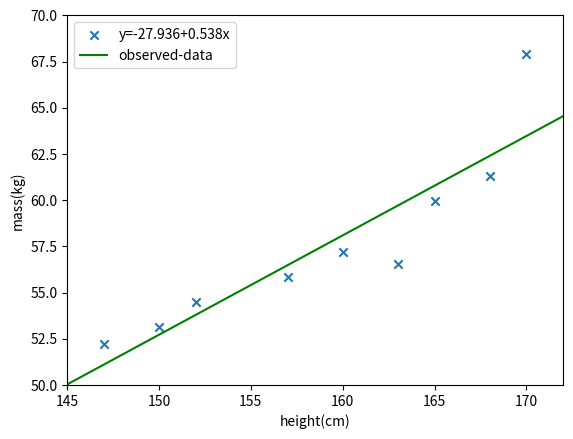

Here is the Python script that generated this plot:
import matplotlib.pyplot as plt
import numpy as np
# plt.ion()

"""
License to https://loem-ms.github.io/MLinKHMERpage/regression_01.html
"""

class LinearRegression:
    def __init__(self):
        # Height of people
        self.X = np.array([152,157,160,163,150,147,165,168,170])
        # Weight of people
        self.y = np.array([54.48,55.84,57.20,56.57,53.12,52.21,59.93,61.29,67.92])
        # self.leastSquareErr = self.LeastSquareError()

    def __plot(self):
        print("ការសិក្សាលើទំនាក់ទំនងរវាង២អថេរ")
        plt.scatter(self.X,self.y,marker='x')
        plt.xlim([145,172])
        plt.ylim([50,70])
        plt.xlabel('height(cm)')
        plt.ylabel('mass(kg)')
        plt.show()
    
    def __plotWithErrorOrBias(self):
        xa = np.linspace(145,172,50) #x axis
        w = np.array([-27.4,0.53]) # Beta_0 and Beta_1
        plt.scatter(self.X,self.y,marker='x')
        plt.plot(xa,w[0]+w[1]*xa,'g-')
        for idx,val in enumerate(self.X):
            print("----Height-----",val,"-----", idx, "-----", w[0])
            #y_i=beta_0 + beta_1*x_1 + error_i
            plt.plot([val,val],[self.y[idx],w[0]+w[1]*val],'-.',c='r',label='error')
        plt.xlim([145,172]) # draw x axis with giving amount to it
        plt.ylim([50,70]) # draw y axis with giving amount to it
        plt.xlabel('height(cm)')
        plt.ylabel('mass(kg)')
        y_legend = "y=b+ax"
        plt.legend([y_legend,"error"])
        plt.show()


class LeastSquareError(LinearRegression): # extends LinearRegression

    def __init__(self):
        # selfLs.X = self.X
        super().__init__() # Inherit from LinearRegression Class
        # self.degree = 'BDS'

    def __fit(self, x,y,k):
        print("what: ", x, y, k)
        X_ = np.zeros((len(x),k+1))
        for i in range(k+1):
            X_[:,i] = x**i
        print("X_", X_.T)
        # Find Beta using \hat{\beta} = (X^TX)^{-1}X^Ty    
        w = np.linalg.inv(X_.T@X_)@X_.T@y 
        return w
    
    def predict(self, x,w,k):
        X_ = np.zeros((len(x),k+1))
        for i in range(k+1):
            X_[:,i] = x**i
        return X_@w
    
    def performLeastSquare(self):
        # print("what: ", self.X, self.y, 1)
        w = self.__fit(self.X, self.y, 1)
        # w = self.fit(self.X, self.y,1)
        xa = np.linspace(145,172,50)
        plt.scatter(self.X,self.y,marker='x')
        plt.plot(xa,self.predict(xa,w,1),'g-')
        plt.xlim([145,172])
        plt.ylim([50,70])
        plt.xlabel('height(cm)')
        plt.ylabel('mass(kg)')
        y_legend = "y="+str(round(w[0],3))+"+"+str(round(w[1],3))+"x"
        plt.legend([y_legend,"observed-data"])
        plt.show()

    def test(self):
        print("X: ", self.X, "y: ", self.y)
        print("heere")



# create an object of outer class
lr = LinearRegression()
# lr.plotWithErrorOrBias()

#create inner object or class
lse = LeastSquareError()
# print()
lse.performLeastSquare()
